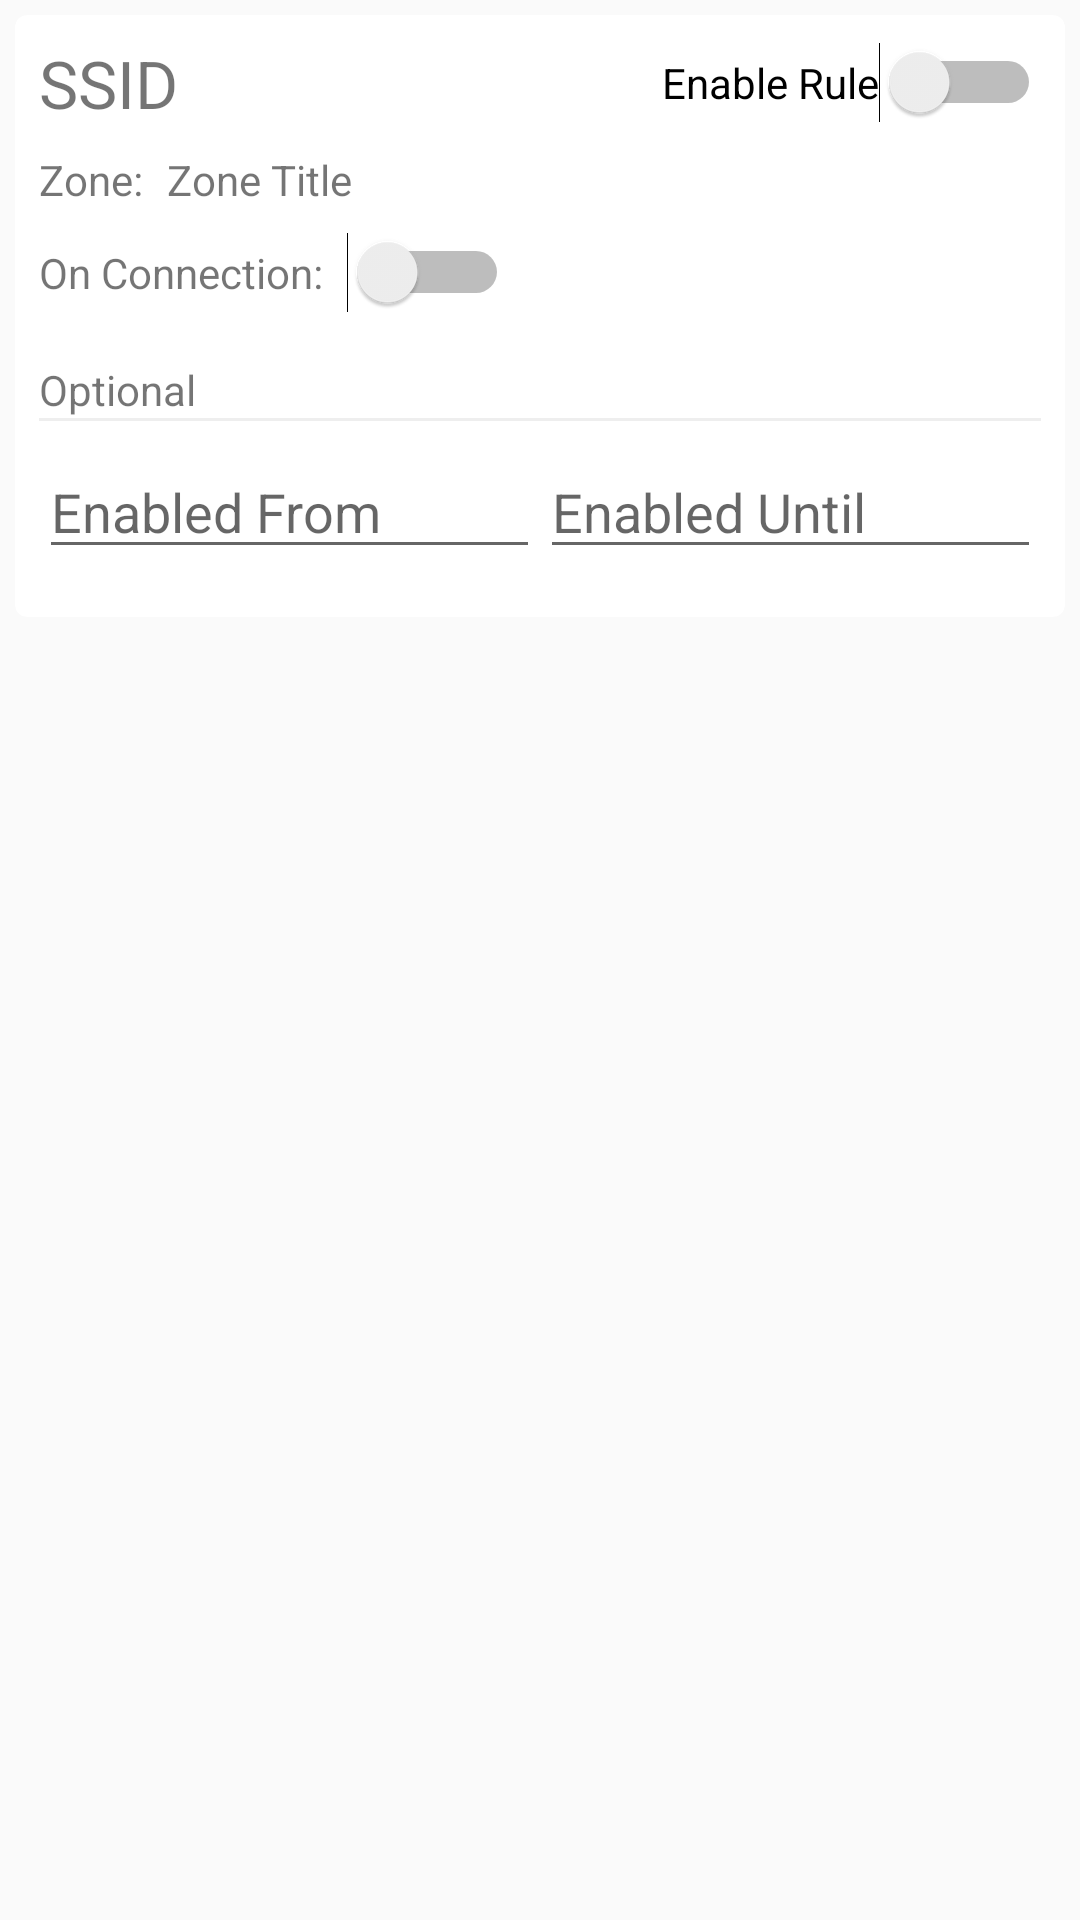

Produce the Android XML layout that renders to this screen, including the resource entries it uses.
<!-- AndroidManifest.xml: application theme AppTheme -->
<!-- res/layout/rule_card.xml -->
<?xml version="1.0" encoding="utf-8"?>
<RelativeLayout xmlns:android="http://schemas.android.com/apk/res/android"
    xmlns:card_view="http://schemas.android.com/apk/res-auto"
    android:layout_width="match_parent"
    android:layout_height="match_parent">
    <android.support.v7.widget.CardView
        android:layout_width="match_parent"
        android:layout_height="wrap_content"
        card_view:cardCornerRadius="4dp"
        android:layout_margin="5dp"
        >
        <LinearLayout
            android:orientation="vertical"
            android:layout_width="match_parent"
            android:layout_height="match_parent"
            android:padding="8dp">

            <LinearLayout
                android:layout_width="match_parent"
                android:layout_height="wrap_content"
                android:orientation="horizontal"
                android:gravity="center_vertical">

                <TextView
                    android:layout_width="wrap_content"
                    android:layout_height="wrap_content"
                    android:text="SSID"
                    android:id="@+id/ssid"
                    android:layout_weight="1"
                    android:textSize="22dp" />

                <Switch
                    android:layout_width="wrap_content"
                    android:layout_height="wrap_content"
                    android:text="Enable Rule"
                    android:id="@+id/enable" />
            </LinearLayout>

            <LinearLayout
                android:orientation="horizontal"
                android:layout_width="match_parent"
                android:layout_height="wrap_content"
                android:paddingTop="8dp"
                android:gravity="center_vertical">

                <TextView
                    android:layout_width="wrap_content"
                    android:layout_height="wrap_content"
                    android:text="Zone:"
                    android:id="@+id/textView2"
                    android:paddingRight="8dp" />

                <TextView
                    android:layout_width="wrap_content"
                    android:layout_height="wrap_content"
                    android:text="Zone Title"
                    android:id="@+id/zone"
                    android:paddingRight="8dp" />

                <ImageButton
                    android:layout_width="wrap_content"
                    android:layout_height="wrap_content"
                    android:id="@+id/imageButton"
                    android:src="@drawable/ic_create_24dp"
                    android:background="@android:color/transparent" />
            </LinearLayout>

            <LinearLayout
                android:orientation="horizontal"
                android:layout_width="match_parent"
                android:layout_height="match_parent"
                android:paddingTop="8dp"
                android:gravity="center_vertical">

                <TextView
                    android:layout_width="wrap_content"
                    android:layout_height="wrap_content"
                    android:text="On Connection:"
                    android:id="@+id/textView4"
                    android:paddingRight="8dp" />

                <Switch
                    android:layout_width="wrap_content"
                    android:layout_height="wrap_content"
                    android:id="@+id/power"
                    android:textOn="Light On"
                    android:textOff="Lights Off" />

            </LinearLayout>

            <LinearLayout
                android:orientation="horizontal"
                android:layout_width="match_parent"
                android:layout_height="match_parent"
                android:paddingTop="16dp">

                <TextView
                    android:layout_width="wrap_content"
                    android:layout_height="wrap_content"
                    android:text="Optional"
                    android:id="@+id/textView5" />

            </LinearLayout>

            <ImageView
                android:layout_width="match_parent"
                android:layout_height="1dp"
                android:id="@+id/imageView"
                android:background="#eeeeee" />

            <LinearLayout
                android:orientation="horizontal"
                android:layout_width="match_parent"
                android:layout_height="match_parent"
                android:paddingTop="8dp">

                <EditText
                    android:layout_width="wrap_content"
                    android:layout_height="wrap_content"
                    android:inputType="time"
                    android:ems="10"
                    android:id="@+id/startTime"
                    android:layout_weight="1"
                    android:hint="Enabled From" />

                <EditText
                    android:layout_width="wrap_content"
                    android:layout_height="wrap_content"
                    android:inputType="time"
                    android:ems="10"
                    android:id="@+id/endTime"
                    android:layout_weight="1"
                    android:hint="Enabled Until" />

            </LinearLayout>

            <LinearLayout
                android:orientation="horizontal"
                android:layout_width="match_parent"
                android:layout_height="match_parent"
                android:gravity="right"
                android:paddingTop="8dp">

                <ImageView
                    android:layout_width="wrap_content"
                    android:layout_height="wrap_content"
                    android:id="@+id/imageView2"
                    android:layout_gravity="right"
                    android:src="@drawable/ic_delete_24dp" />
            </LinearLayout>
        </LinearLayout>
    </android.support.v7.widget.CardView>

</RelativeLayout>
<!-- resources referenced by this layout -->
<resources>
  <style name="AppTheme" parent="Theme.AppCompat.Light.DarkActionBar">
          
          <item name="colorPrimary">@color/colorPrimary</item>
          <item name="colorPrimaryDark">@color/colorPrimaryDark</item>
          <item name="colorAccent">@color/colorAccent</item>
      </style>
  <!-- not gathered from this repository: default colours our renderer supplied (Android Studio template values) -->
  <color name="colorPrimary">#FF6200EE</color>
  <color name="colorPrimaryDark">#FF3700B3</color>
  <color name="colorAccent">#FF03DAC5</color>
</resources>
